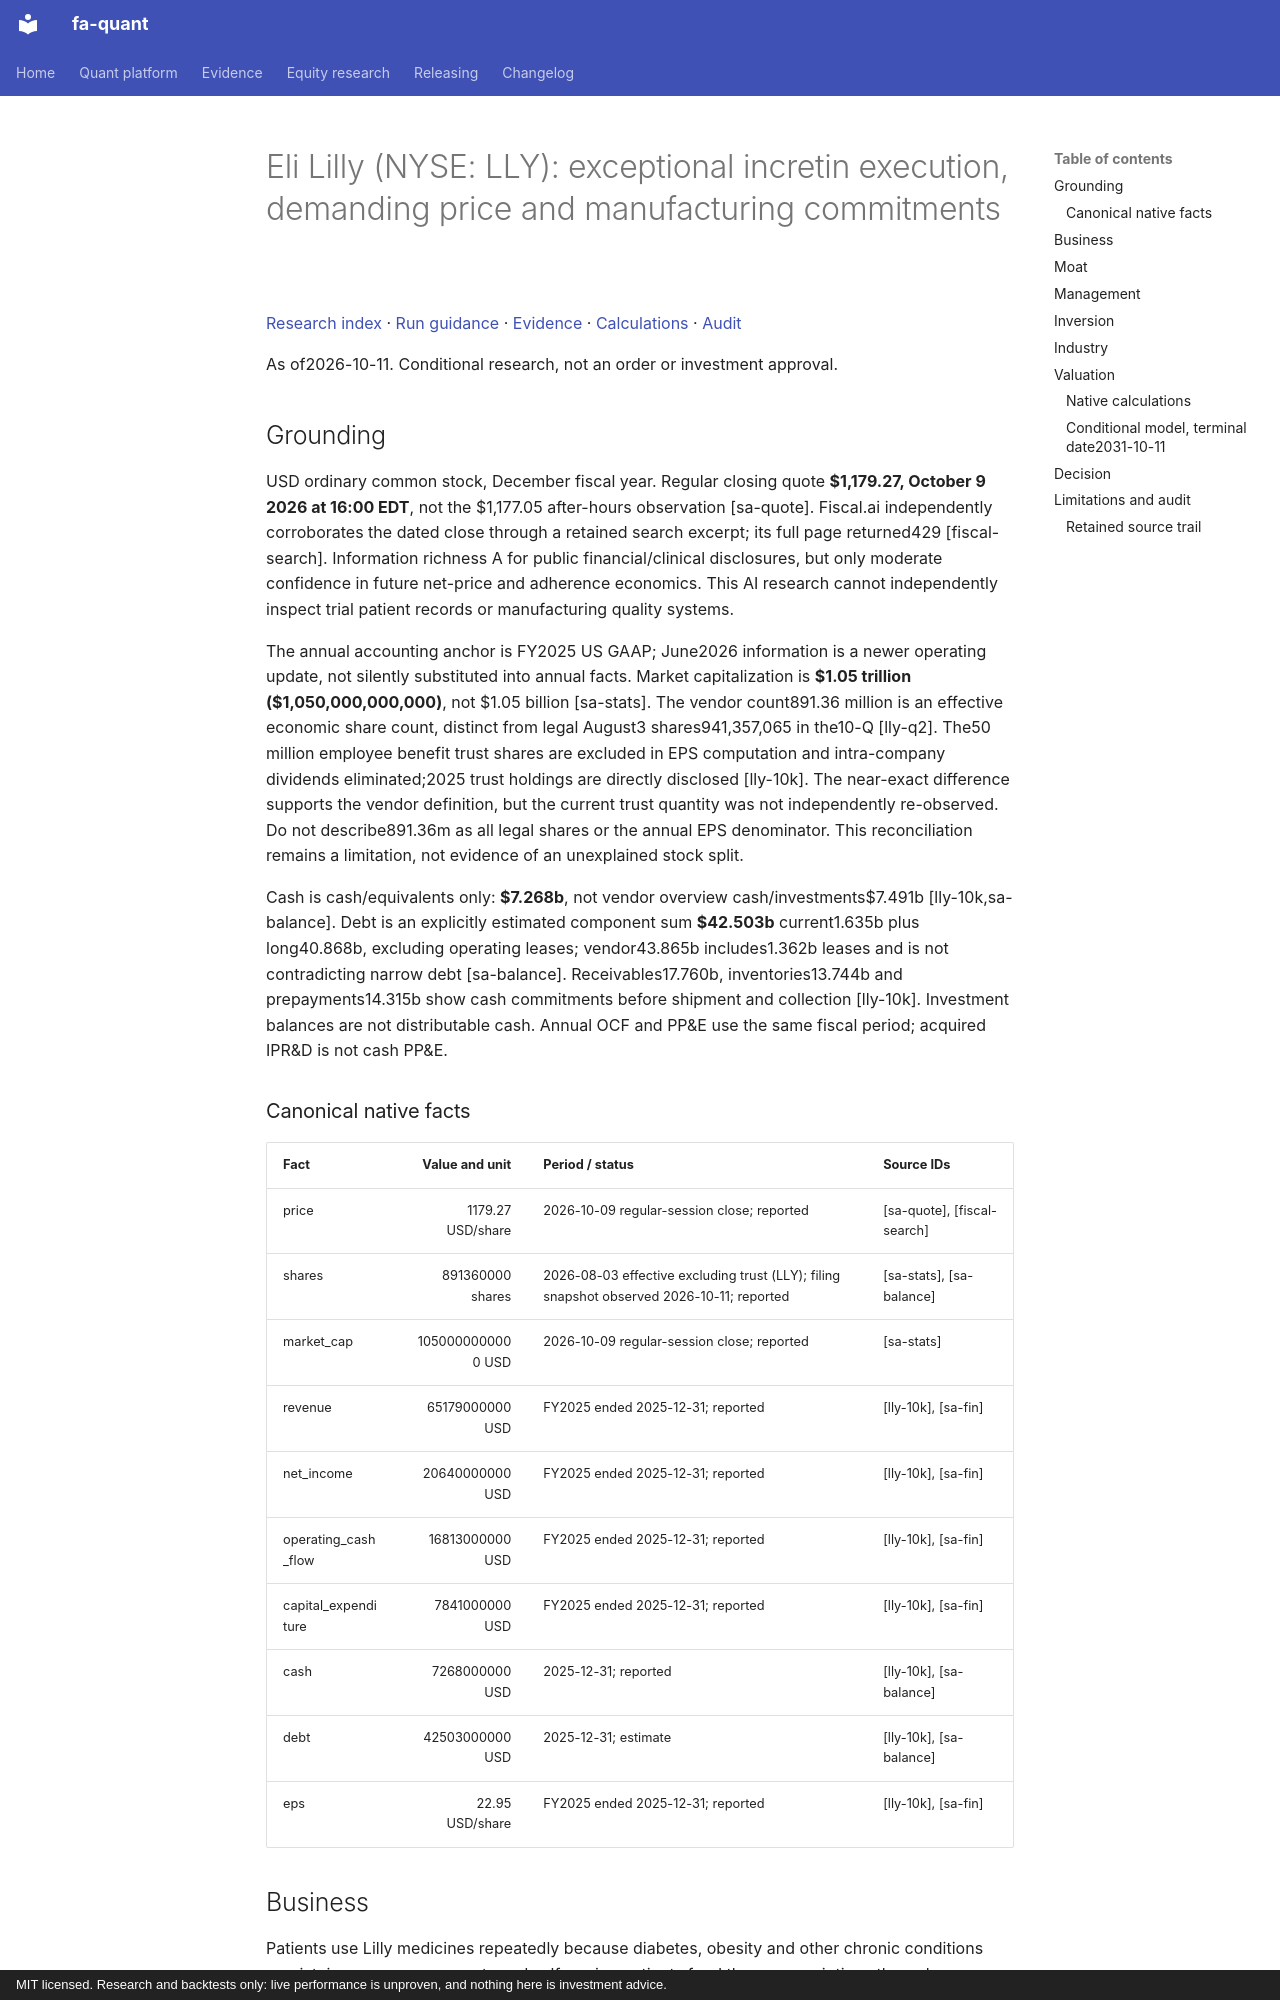

repository: BichengWang/financial-agent · page: research/tickers/LLY/2026-10-11/report/index.html · generator: mkdocs · copyright: MIT licensed. Research and backtests only: live performance is unproven, and nothing here is investment advice.

# Eli Lilly (NYSE: LLY): exceptional incretin execution, demanding price and manufacturing commitments

[Research index](../../../index.md#2026-10-11) · [Run guidance](../../../README.md) · [Evidence](data/evidence.json) · [Calculations](data/calculations.json) · [Audit](data/audit.json)

As of2026-10-11. Conditional research, not an order or investment approval.

## Grounding

USD ordinary common stock, December fiscal year. Regular closing quote **$1,179.27, October 9 2026 at 16:00 EDT**, not the $1,177.05 after-hours observation [sa-quote]. Fiscal.ai independently corroborates the dated close through a retained search excerpt; its full page returned429 [fiscal-search]. Information richness A for public financial/clinical disclosures, but only moderate confidence in future net-price and adherence economics. This AI research cannot independently inspect trial patient records or manufacturing quality systems.

The annual accounting anchor is FY2025 US GAAP; June2026 information is a newer operating update, not silently substituted into annual facts. Market capitalization is **$1.05 trillion ($1,050,000,000,000)**, not $1.05 billion [sa-stats]. The vendor count891.36 million is an effective economic share count, distinct from legal August3 shares941,357,065 in the10-Q [lly-q2]. The50 million employee benefit trust shares are excluded in EPS computation and intra-company dividends eliminated;2025 trust holdings are directly disclosed [lly-10k]. The near-exact difference supports the vendor definition, but the current trust quantity was not independently re-observed. Do not describe891.36m as all legal shares or the annual EPS denominator. This reconciliation remains a limitation, not evidence of an unexplained stock split.

Cash is cash/equivalents only: **$7.268b**, not vendor overview cash/investments$7.491b [lly-10k,sa-balance]. Debt is an explicitly estimated component sum **$42.503b** current1.635b plus long40.868b, excluding operating leases; vendor43.865b includes1.362b leases and is not contradicting narrow debt [sa-balance]. Receivables17.760b, inventories13.744b and prepayments14.315b show cash commitments before shipment and collection [lly-10k]. Investment balances are not distributable cash. Annual OCF and PP&E use the same fiscal period; acquired IPR&D is not cash PP&E.

### Canonical native facts

|Fact|Value and unit|Period / status|Source IDs|
|---|---:|---|---|
|price|1179.27 USD/share|2026-10-09 regular-session close; reported|[sa-quote], [fiscal-search]|
|shares|891360000 shares|2026-08-03 effective excluding trust (LLY); filing snapshot observed 2026-10-11; reported|[sa-stats], [sa-balance]|
|market_cap|1050000000000 USD|2026-10-09 regular-session close; reported|[sa-stats]|
|revenue|65179000000 USD|FY2025 ended 2025-12-31; reported|[lly-10k], [sa-fin]|
|net_income|20640000000 USD|FY2025 ended 2025-12-31; reported|[lly-10k], [sa-fin]|
|operating_cash_flow|16813000000 USD|FY2025 ended 2025-12-31; reported|[lly-10k], [sa-fin]|
|capital_expenditure|7841000000 USD|FY2025 ended 2025-12-31; reported|[lly-10k], [sa-fin]|
|cash|7268000000 USD|2025-12-31; reported|[lly-10k], [sa-balance]|
|debt|42503000000 USD|2025-12-31; estimate|[lly-10k], [sa-balance]|
|eps|22.95 USD/share|FY2025 ended 2025-12-31; reported|[lly-10k], [sa-fin]|
